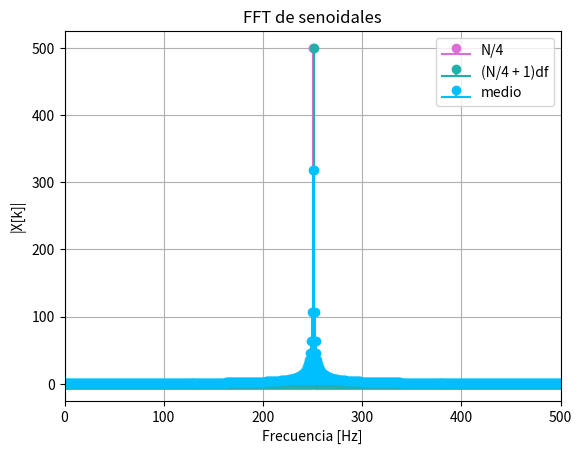
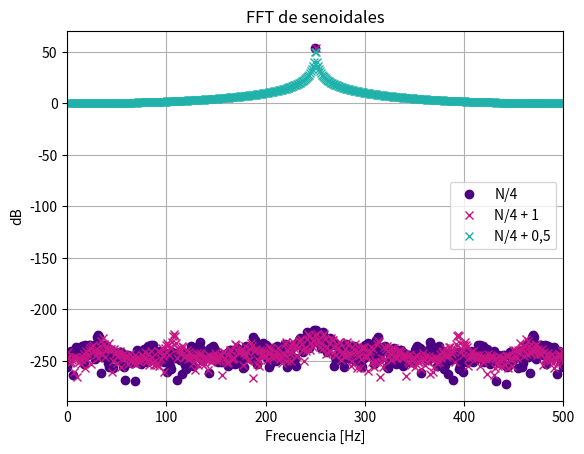
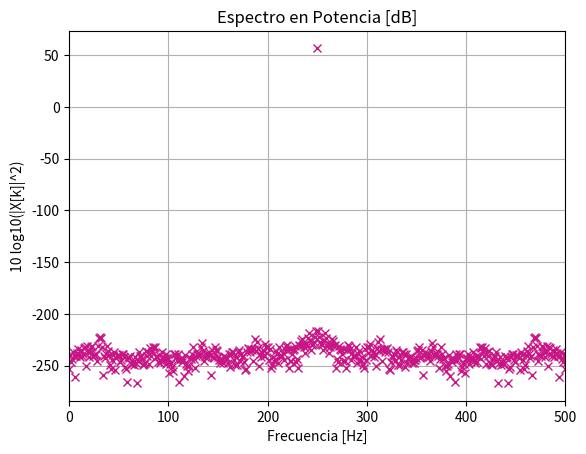
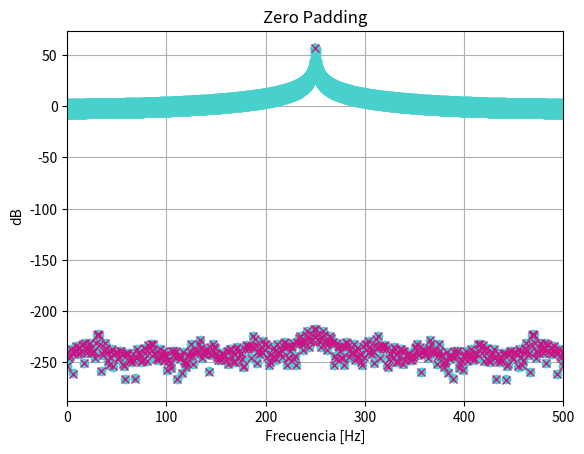
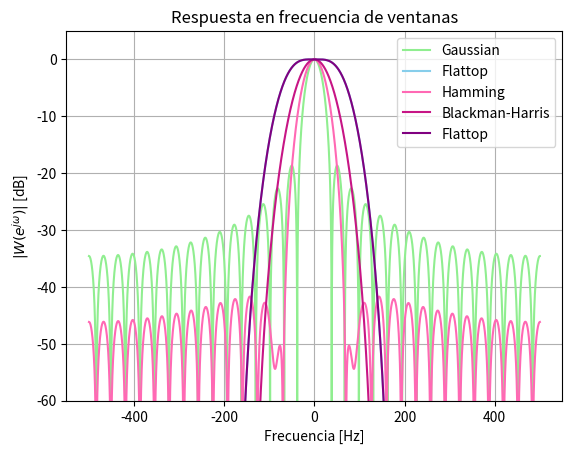
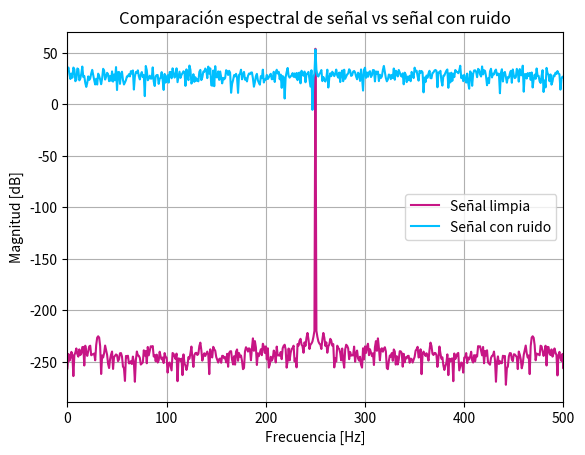

Reproduce these figures in Python, in order.
#!/usr/bin/env python3
# -*- coding: utf-8 -*-
"""
Created on Wed Sep 10 13:58:06 2025

@author: venta
"""

import numpy as np
import matplotlib.pyplot as plt
from numpy.fft import fft
import scipy.signal as sig
win = sig.windows


def sen( vmax, dc, ff, ph, nn, fs): 


    Ts = 1/fs 
    tt = np.linspace(0, (nn-1)*Ts, nn) 

 
    xx=vmax*np.sin(2*np.pi*ff*tt+ph)+dc 

    return tt,xx 

N=1000 ## cuanto mas chico el N, mas separados se ven los palitos de  diferentes frecuencias
fs=N #
df=fs/N # resolución espectral
#En una FFT, el eje x no son muestras de tiempo sino índices de frecuencia
#como grafico de 0 a N/2, mis frecuecias quedan de fs/2
freqs = np.arange(0, N) * df
plt.figure(1)

#-----------------N/4-----------------#
ff=(N/4)*df
_, yy = sen(1, 0, ff, 0, N, fs)
#el _, me ignora tt, porque no lo necesito
FFT=fft(yy)
absFFT=np.abs(FFT)
#angleFFT=np.angle(FFT)

plt.stem(freqs, absFFT, linefmt="orchid", markerfmt="o", basefmt="orchid", label="N/4")

#-----------------(N/4 + 1)*df-----------------#
ff1=(N/4 + 1)*df
_, yy1 = sen(1, 0, ff1, 0, N, fs)
FFT1=fft(yy1)
absFFT1=np.abs(FFT1)
#angleFFT1=np.angle(FFT1)
plt.stem(freqs, absFFT1, linefmt="lightseagreen", markerfmt="o", basefmt="lightseagreen", label="(N/4 + 1)df")      


#-----------------del medio-----------------#
ff2=(ff+ff1)/2
_, yy2 = sen(1, 0, ff2, 0, N, fs)
FFT2=fft(yy2)
absFFT2=np.abs(FFT2)
#angleFFT2=np.angle(FFT2)
plt.stem(freqs, absFFT2, linefmt="deepskyblue", markerfmt="o", basefmt="deepskyblue", label="medio")


plt.title("FFT de senoidales")
plt.xlabel("Frecuencia [Hz]")
plt.ylabel("|X[k]|")
plt.grid(True)
plt.xlim(0, N/2)
plt.legend()
#Si la frecuencia de la señal es múltiplo exacto de df, la FFT te da un solo palito sino, no


#--------------------------GRAFICO EN dB--------------------------#

plt.figure(2)
#-----------------N/4-----------------#
plt.plot(freqs, np.log10(absFFT)*20,"o", label="N/4", color="indigo")

#-----------------(N/4 + 1)*df-----------------#
plt.plot(freqs, np.log10(absFFT1)*20,"x", label="N/4 + 1", color="mediumvioletred")

#-----------------del medio-----------------#
plt.plot(freqs, np.log10(absFFT2)*20,"x", label="N/4 + 0,5", color="lightseagreen")


plt.title("FFT de senoidales")
plt.xlabel("Frecuencia [Hz]")
plt.ylabel("dB")
plt.grid(True)
plt.xlim([0, fs/2])
plt.legend()


# %% Actividad de Parseval

#pomerle a=raiz(2) para que la varianza me de 1 (es normalizar)
tt, x = sen(np.sqrt(2), 0, ff, 0, N, fs)
FFTp=fft(x)
absFFTp=np.abs(FFTp)
varianza = np.var(x)
print("Varianza de la señal:", varianza)

#densidad espectral de potencia 
potenciaEspectral = absFFTp**2
dBpotencia = 10 * np.log10(potenciaEspectral)

plt.figure(3)
plt.plot(freqs, dBpotencia,"x", color="mediumvioletred")
plt.title("Espectro en Potencia [dB]")
plt.xlabel("Frecuencia [Hz]")
plt.ylabel("10 log10(|X[k]|^2)")
plt.grid(True)
plt.xlim([0, fs/2])

#verifico parseval
energiaENtiempo = np.sum(x**2)
energiaENfrecuencia = (1/N) * np.sum(absFFTp**2)

print("Energía en el tiempo:", energiaENtiempo)
print("Energía en la frecuencia:", energiaENfrecuencia)


# %%
#zero padding --------> mejora la resolucion espectral, interpolo

#----------------N/4 (con potencia unitaria, oseaa A=raiz(2))----------------#
zeroPadding = np.zeros(10*N)
zeroPadding[:N] = x
FFTpadding=fft(zeroPadding)
ffPadded= np.arange( 10*N) * (fs/(10*N))
absFFTpadded=np.abs(FFTpadding)

plt.figure(4)
plt.plot(ffPadded, np.log10(absFFTpadded**2)*10,"o", color="mediumturquoise")
plt.plot(freqs, np.log10(absFFTp**2)*10, "x", color="mediumvioletred")
plt.title("Zero Padding")
plt.xlabel("Frecuencia [Hz]")
plt.ylabel("dB")
plt.grid(True)
plt.xlim([0, fs/2])

# %%
Nbig=10000
Nv=31 #si ponia 1000 no se veia nada

#longitud de la ventana
freqsWin = np.linspace(-fs/2, fs/2, Nbig) 

#Mis ventanitas
flattop = win.flattop(Nv)
hamming = win.hamming(Nv)
blackmanHarris = win.blackmanharris(Nv)
rectangular = win.boxcar(Nv) 
gaussian = win.gaussian(Nv, std=0.4*Nv)

#agrego zero padding asi se ve mas lisito todo y se ve como en el holton
def ffPadding(x, Np, fs): #arme funcion que aplica zero padding a una señal x y calcula su FFT, asi no tengo que hacerlo 40 veces para cada ventana

#x: señal original
#N: cantidad total de puntos (incluye padding)
#fs: frecuencia de muestreo
    zeroPadding = np.zeros(Np)
    zeroPadding[:len(x)] = x 
    FFTpadding = fft(zeroPadding)
    absFFTpadded = np.abs(FFTpadding)
    ffPadded = np.arange(Np) * (fs / Np)
    return ffPadded, absFFTpadded
#ffPadded: eje de frecuencia [Hz]
#absFFTpadded: módulo de la FFT con padding

# FFT con padding
_, FFTflattop = ffPadding(flattop, Nbig, fs)
_, FFThamming = ffPadding(hamming, Nbig, fs)
_, FFTblackmanHarris = ffPadding(blackmanHarris, Nbig, fs)
_, FFTrectangular = ffPadding(rectangular, Nbig, fs)
_, FFTgaussian = ffPadding(gaussian, Nbig, fs)


#funcion para normalizar y pasar a dB (asi no lo hago 40 veces tmb)
def dB(W):
    return 20 * np.log10(np.abs(np.fft.fftshift(W)) / np.max(np.abs(W)))
#el shift me pone elcero en el centro, y el max hace que mi lobulo principal tenga su maximo en 0dB


plt.figure(6)
plt.plot(freqsWin, dB(FFTgaussian), label="Gaussian", color="lightgreen")
plt.plot(freqsWin, dB(FFTflattop), label="Flattop", color="skyblue")
plt.plot(freqsWin, dB(FFThamming), label="Hamming", color="hotpink")
plt.plot(freqsWin, dB(FFTblackmanHarris), label="Blackman-Harris", color="mediumvioletred")
plt.plot(freqsWin, dB(FFTflattop), label="Flattop", color="purple")

plt.title("Respuesta en frecuencia de ventanas")
plt.xlabel("Frecuencia [Hz]")
plt.ylabel(r"$|W(e^{j\omega})|$ [dB]") #Si, busque una forma elegante de decir "magnitud de la respuesta en frecuencia de la ventana"
plt.ylim([-60, 5])
plt.grid(True)
plt.legend()
plt.show()



# %%
#SNR

tt, señal = sen(1, 0, ff, 0, N, fs)

np.random.seed(0)  
ruido = np.random.normal(0, 1, N)# Ruido blanco gaussiano :O
#genero N muestras de una distribución normal con media=0, desviacion estandar=1 y ademas seed(0) me asegura que el ruido sea reproducible cada vez que corro mi codigo

señalConRuidito = señal + ruido

potenciaSenal = np.mean(señal**2)
potenciaRuido = np.mean(ruido**2)
SNRdB = 10 * np.log10(potenciaSenal/potenciaRuido)

print("SNR [dB]:", SNRdB)

FFTseñalConRuidito = fft(señalConRuidito)
absFFTseñalConRuidito = np.abs(FFTseñalConRuidito)

plt.figure(7)
plt.plot(freqs, 20 * np.log10(absFFT), label="Señal limpia", color="mediumvioletred")
plt.plot(freqs, 20 * np.log10(absFFTseñalConRuidito), label="Señal con ruido", color="deepskyblue")
plt.title("Comparación espectral de señal vs señal con ruido")
plt.xlabel("Frecuencia [Hz]")
plt.ylabel("Magnitud [dB]")
plt.grid(True)
plt.legend()
plt.xlim([0, fs/2])
plt.show()



# %%